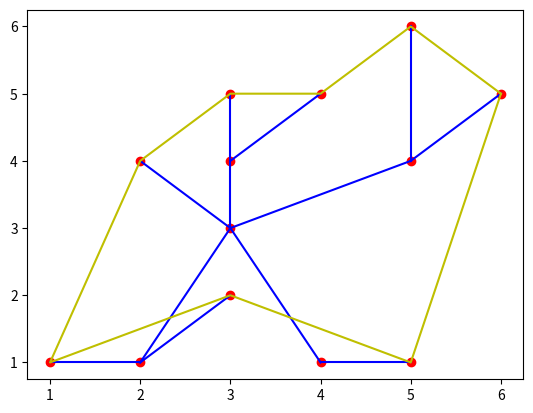

This figure's Python source:
## 给定图计算服务区域
import numpy as np
import matplotlib.pyplot as plt
import math


class point:
    def __init__(self,x,y):
        self.x = x
        self.y = y
def dis(a:point,b:point):
    return math.sqrt((a.x - b.x)**2 + (a.y - b.y)**2)

def get_node(Tree,V,id,pre_p,ans=[]):
    kids = Tree[id].copy()
    if len(kids)==0:
        ans.append(id)
        return
    pro = []
    for k in kids:
        dy = V[k].y-V[id].y
        dx = V[k].x-V[id].x
        p = math.atan2(dy,dx)
        p = (p-pre_p)%(2*math.pi)
        pro.append(p)
    pro = np.array(pro)
    kids = np.array(kids)
    index = pro.argsort()
    kids = kids[index]
    for k in kids:
        p = math.atan2(V[id].y-V[k].y,V[id].x-V[k].x)
        get_node(Tree,V,k,p,ans)
    

def isRayIntersectsSegment(poi,s_poi,e_poi): #[x,y] [lng,lat]
    #输入：判断点，边起点，边终点，都是[lng,lat]格式数组
    if s_poi[1]==e_poi[1]: #排除与射线平行、重合，线段首尾端点重合的情况
        return False
    if s_poi[1]>poi[1] and e_poi[1]>poi[1]: #线段在射线上边
        return False
    if s_poi[1]<poi[1] and e_poi[1]<poi[1]: #线段在射线下边
        return False
    if s_poi[1]==poi[1] and e_poi[1]>poi[1]: #交点为下端点，对应spoint
        return False
    if e_poi[1]==poi[1] and s_poi[1]>poi[1]: #交点为下端点，对应epoint
        return False
    if s_poi[0]<poi[0] and e_poi[0]<poi[0]: #线段在射线左边
        return False

    xseg=e_poi[0]-(e_poi[0]-s_poi[0])*(e_poi[1]-poi[1])/(e_poi[1]-s_poi[1]) #求交
    if xseg<poi[0]: #交点在射线起点的左侧
        return False
    return True  #排除上述情况之后

def isPoiWithinPoly(poi,poly):
    #输入：点，多边形二维数组
    #poly=[[x1,y1],[x2,y2],……,[xn,yn],[x1,y1]] 

    sinsc=0 #交点个数
    #循环每条边的曲线->each polygon 是二维数组[[x1,y1],…[xn,yn]]
    for i in range(len(poly)-1): #[0,len-1]
        s_poi=poly[i]
        e_poi=poly[i+1]
        if isRayIntersectsSegment(poi,s_poi,e_poi):
            sinsc+=1 #有交点就加1

    return True if sinsc%2==1 else  False

if __name__ == "__main__":
    V = [point(3,3),point(5,4),point(6,5),point(5,6),point(4,1),point(5,1),point(3,4),point(4,5),point(3,5),point(2,4),point(2,1),point(1,1),point(3,2)]
    pNum = len(V)
    E = [[0 for i in range(pNum)] for i in range(pNum)]
    E = np.array(E)
    ## 边初始化
    E[0,1],E[1,0]=1,0
    E[1,2],E[2,1]=1,0
    E[1,3],E[3,1]=1,0
    E[0,4],E[4,0]=1,0
    E[4,5],E[5,4]=1,0
    E[0,6],E[6,0]=1,0
    E[6,7],E[7,6]=1,0
    E[6,8],E[8,6]=1,0
    E[0,9],E[9,0]=1,0
    E[0,10],E[10,0]=1,0
    E[10,11],E[11,10]=1,0
    E[10,12],E[12,10]=1,0
    fig = plt.figure() 
    axes = fig.add_subplot(1,1,1)
    x = [i.x for i in V]
    y = [i.y for i in V]
    axes.scatter(x,y,color='r')
    for i in range(pNum):
        for j in range(pNum):
            if E[i,j]==1:
                axes.plot([V[i].x,V[j].x],[V[i].y,V[j].y],color='b')
    #构建树结构
    Tree = []
    for i in range(pNum):
        tree_t = []
        for j in range(pNum):
            if E[i,j]==1:
                tree_t.append(j)
        Tree.append(tree_t)
    print(Tree)
    ans = []
    get_node(Tree,V,0,0.0,ans)
    ans.append(ans[0])
    print(ans)
    x = [V[i].x for i in ans]
    y = [V[i].y for i in ans]
    axes.plot(x,y,color='y')
    
    poly = [[V[i].x,V[i].y] for i in ans]
    outpointid = []
    for i in range(pNum):
        if i not in ans and not isPoiWithinPoly([V[i].x,V[i].y],poly):
              outpointid.append(i)
    print(outpointid)
    for i in outpointid:
        distances = np.array([dis(V[i],V[j]) for j in ans])
        index = distances.argsort()[:2]
        first = max(index)
        second = min(index)
        print(ans[first],ans[second])
        
    plt.show()